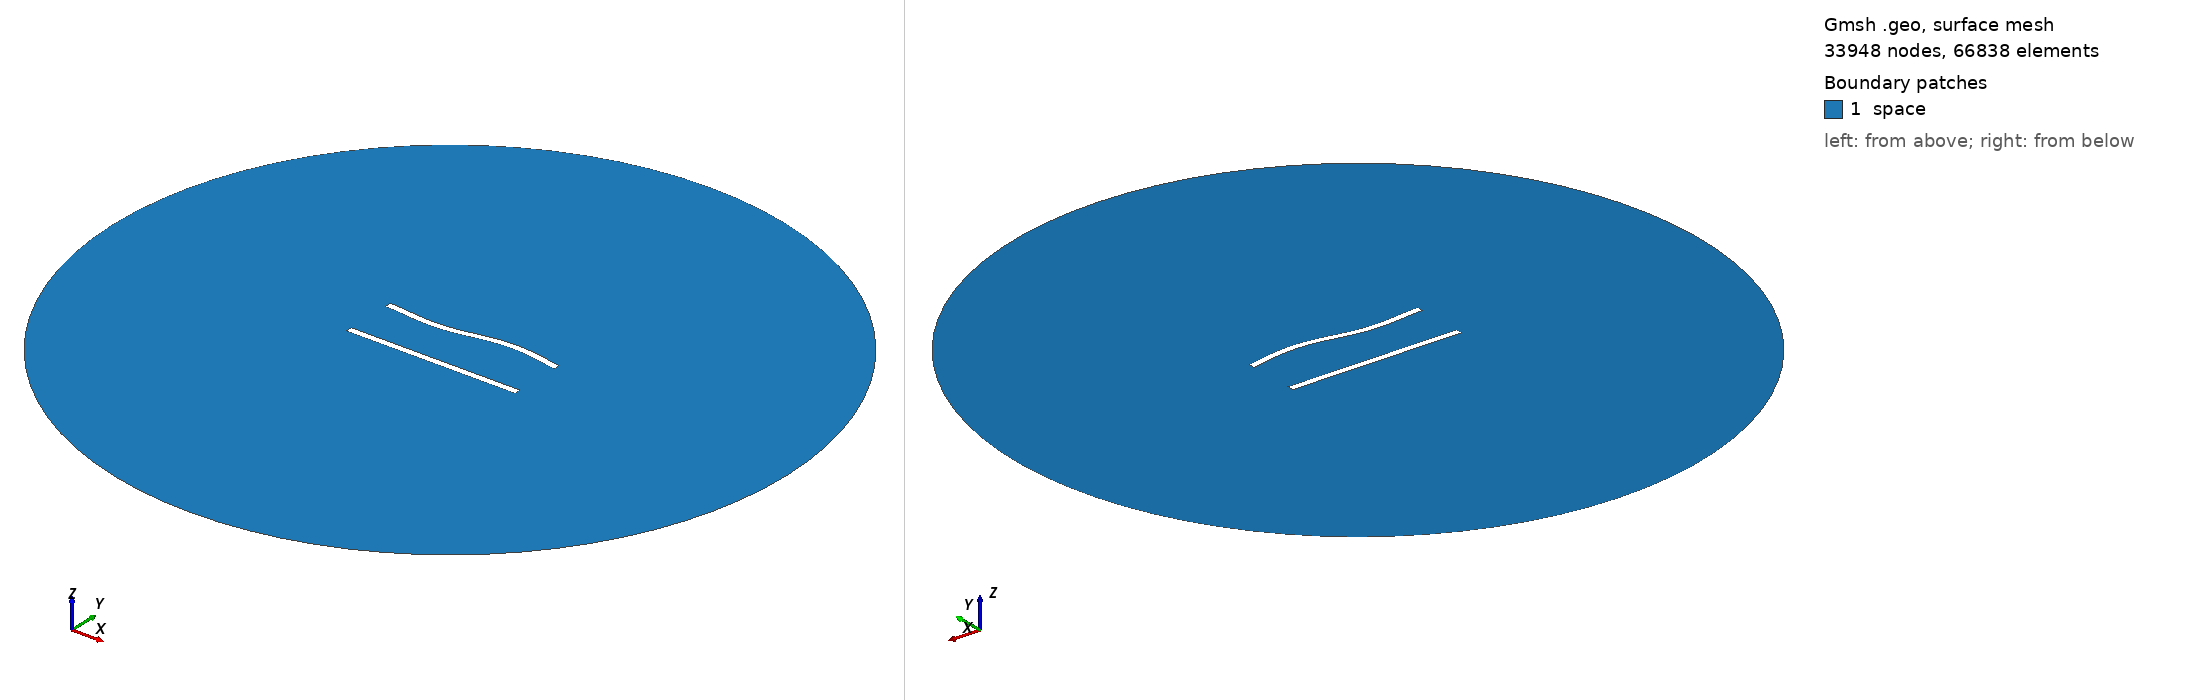

Gmsh geometry script, surface-meshed: 33948 nodes, 66838 surface elements. Boundary patches (legend numbers): 1 space. Left view from above one corner, right view from below the opposite corner. Legend entries are the model's physical surfaces. The drawing asked Gmsh for element sizes between 1% and 20% of the model's largest extent; the script's own settings can give other sizes.

=== 389.geo (drawn) ===
//---------------------------------------
// Geometry kernel
//---------------------------------------

SetFactory("OpenCASCADE");



//---------------------------------------
// Parameters of the geometry
//---------------------------------------

// Overetch of the upper plate
overetch = 0.0;

// Distance between the plates
distance = 30.0;

// Discretization over the x axis (for the deformation)
nx = 50; 

// Length of the plate
L = 100 - overetch; 

// Number of modes
n = 4; 

// 1st mode coefficient
coeff(1) = 1.5;
beta(1) = 0.596864 * 3.1415926535 / L;

// 2nd mode coefficient
coeff(2) = 0.0;
beta(2) = 1.49418 * 3.1415926535 / L;

// 3rd mode coefficient
coeff(3) = -1.5;
beta(3) = 2.50025 * 3.1415926535 / L;

// 4th mode coefficient
coeff(4) = 0.0;
beta(4) = 3.49999 * 3.1415926535 / L;



//---------------------------------------
// Upper plate (deformed rectangle)
//---------------------------------------

// Coordiantes of the upper plate
xmin = -50;
xmax = 50 - overetch;

// Height of the upper plate
yheight = 4 - 2 * overetch;

// Indexes of the points
UpperID[] = {};
LowerID[] = {};
LeftID[] = {};
RightID[] = {};

// Point index
p = 1;

// Horizontal edges
For i In {1:nx}
    x = xmin + (i-1)*(xmax - xmin)/(nx-1);

    y_bottom = distance / 2 + overetch;
    For j In {1:n}
        C = (Cosh(beta(j)*L) + Cos(beta(j)*L)) / (Sinh(beta(j)*L) + Sin(beta(j)*L));
        y_bottom  = y_bottom + coeff(j) * (Cosh(beta(j)*(x+50)) - Cos(beta(j)*(x+50)) - C * (Sinh(beta(j)*(x+50)) - Sin(beta(j)*(x+50))));
    EndFor

    y_top = y_bottom + yheight;

    Point(p) = {x, y_top, 0, 1.0};
    UpperID[i] = p;
    p = p + 1;

    Point(p) = {x, y_bottom, 0, 1.0};
    LowerID[i] = p;
    p = p + 1;
EndFor

// Create point lists
UpperPts[] = {}; LowerPts[] = {};
For i In {1:nx}
  UpperPts[] += {UpperID[i]};
  LowerPts[] += {LowerID[i]};
EndFor

// Build splines
Spline(1) = {UpperPts[]};
Spline(2) = {LowerPts[]};
Line(3) = {LowerPts[nx-1], UpperPts[nx-1]};
Line(4) = {LowerPts[0], UpperPts[0]};

// Build the plane surface
Curve Loop(1) = {2, 3, -1, -4};
Plane Surface(1) = {1};



//---------------------------------------
// Lower plate (rectangle)
//---------------------------------------

// Vertices
Point(1001) = {-50, -distance/2, 0, 1.0};
Point(1002) = { 50, -distance/2, 0, 1.0};
Point(1003) = { 50,  -distance/2 + 4, 0, 1.0};
Point(1004) = {-50,  -distance/2 + 4, 0, 1.0};

// Edges
Line(5) = {1001, 1002};
Line(6) = {1002, 1003};
Line(7) = {1003, 1004};
Line(8) = {1004, 1001};

// Plane surface
Line Loop(2) = {5, 6, 7, 8};
Plane Surface(2) = {2}; 



//---------------------------------------
// Outer (fictious) boundary
//---------------------------------------

// Points
Point(1005) = {0, 0, 0};       // Center
Point(1006) = {200, 0, 0};     // Start point
Point(1007) = {0, 200, 0};     // 90 degrees
Point(1008) = {-200, 0, 0};    // 180 degrees
Point(1009) = {0, -200, 0};    // 270 degrees

// Circle arcs (each needs start, center, end)
Circle(9) = {1006, 1005, 1007};
Circle(10) = {1007, 1005, 1008};
Circle(11) = {1008, 1005, 1009};
Circle(12) = {1009, 1005, 1006};

// Plane surface for the entire domain
Curve Loop(3) = {9, 10, 11, 12};
Surface(3) = {3};

// Subtract the plates from the whole domain to obtain the actual domain where we want to solve the equations
BooleanDifference{ Surface{3}; Delete; }{ Surface{1}; Surface{2}; Delete; }




//---------------------------------------
// Transfinite Lines/Curves
//---------------------------------------

// Set the number of points on the boundaries
r = 6;
d = 0.15;

// Plates
Transfinite Curve {1} = 50*r/4 Using Progression 1;
Transfinite Line {2} = 50*r Using Progression 1;
Transfinite Curve {3, 4} = 2*r Using Progression 1+d;
Transfinite Line {5} = 50*r/4 Using Progression 1;
Transfinite Line {7} = 50*r Using Progression 1;
Transfinite Line {6} = 2*r Using Progression 1-d;
Transfinite Line {8} = 2*r Using Progression 1+d;

// Outer boundary
Transfinite Line {9, 10, 11, 12} = 20 Using Progression 1;



//---------------------------------------
// Physical groups
//---------------------------------------                

// Physical curves (boundaries)
Physical Line("force_segment", 10) = {2};
Physical Line("upper_plate", 11) = {1, 3, 4};
Physical Line("lower_plate", 12) = {5, 6, 7, 8};
Physical Line("boundary", 20) = {9, 10, 11, 12};

// Physical Surfaces
Physical Surface("space", 30) = {3};



//---------------------------------------
// 6. Generate the Mesh
//---------------------------------------

// 2D mesh generation
Mesh 2;
